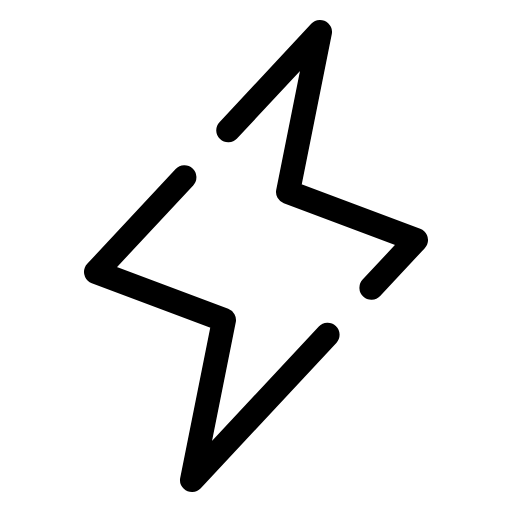
t = 0.00 s
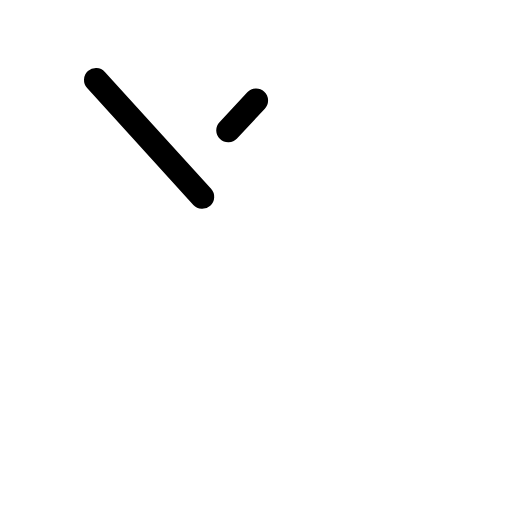
t = 0.60 s
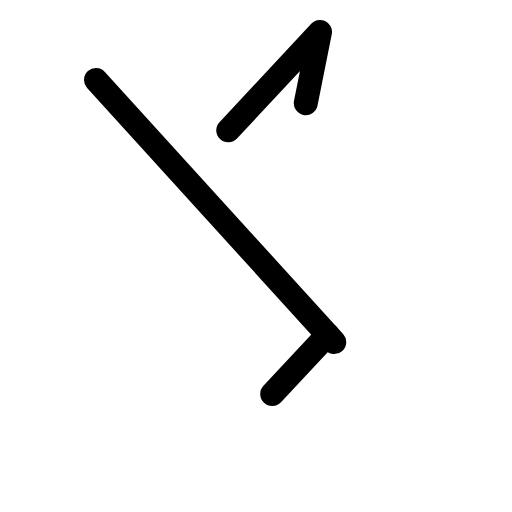
t = 0.98 s
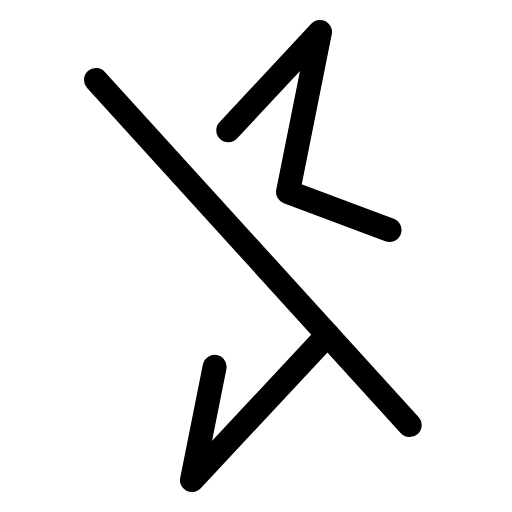
t = 1.35 s
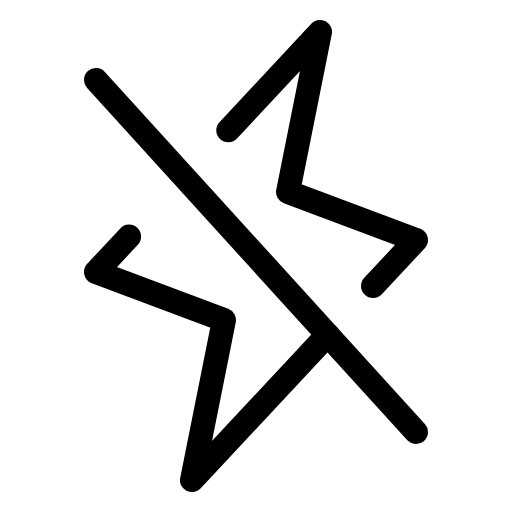
t = 1.73 s
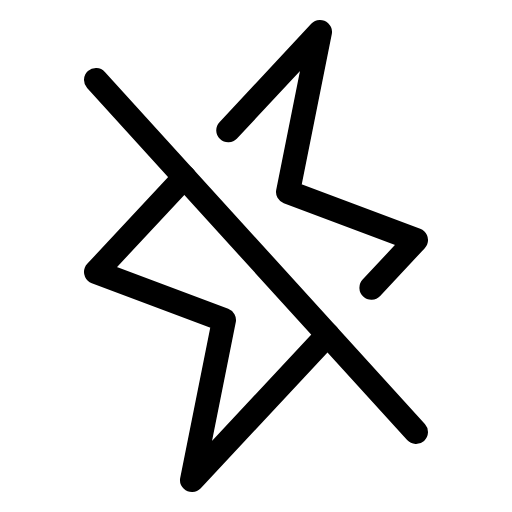
t = 2.10 s

The animated SVG that drew these frames (rendered in a browser with its animation timeline set to each time). Animation: 1 CSS @keyframes rule; one cycle of 2.10 s.

<svg xmlns="http://www.w3.org/2000/svg" viewBox="0 0 256 256">
  <style>
    .draw-line {
      stroke-dasharray: 1;
      stroke-dashoffset: 0;
    }
    svg:hover .draw-line {
      animation: phosphor-draw-in 1.5s ease-in-out forwards;
    }
    @keyframes phosphor-draw-in {
      from { stroke-dashoffset: 1; }
      to { stroke-dashoffset: 0; }
    }
  </style><rect width="256" height="256" fill="none"/><line x1="48" y1="40" x2="208" y2="216" fill="none" stroke="currentColor" stroke-linecap="round" stroke-linejoin="round" stroke-width="12" class="draw-line" pathLength="1" style="animation-delay: 0s"/><polyline points="114.12 65.16 160 16 144 96 208 120 185.7 143.9" fill="none" stroke="currentColor" stroke-linecap="round" stroke-linejoin="round" stroke-width="12" class="draw-line" pathLength="1" style="animation-delay: 0.3s"/><polyline points="163.79 167.37 96 240 112 160 48 136 92.21 88.63" fill="none" stroke="currentColor" stroke-linecap="round" stroke-linejoin="round" stroke-width="12" class="draw-line" pathLength="1" style="animation-delay: 0.6s"/></svg>
